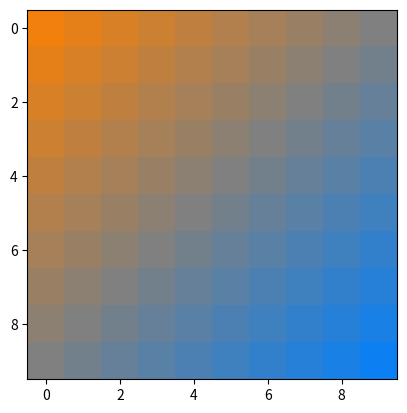

The script that saved this image:
import numpy as np
import matplotlib.pyplot as plt


def lerp(v0, v1, t):
    return (1 - t) * v0 + t * v1

size = 10
matrix = np.zeros((size, size, 3), dtype="uint8")
assert matrix.shape[0] == matrix.shape[1]

color1 = [255, 128, 0]
color2 = [0, 128, 255]

    

v=0
coef=0.01/(size/50)
for k in range(size*2):
    v+=coef
    r = lerp(color1[0], color2[0], v)
    g = lerp(color1[1], color2[1], v)
    b = lerp(color1[2], color2[2], v)
    for j in range(min(k, size - 1), -1, -1):
        i = k - j
        if i < size:
            matrix[i][j]= [r, g, b]
plt.figure(1)
plt.imshow(matrix)
plt.show()
